Photos from the image-classification dataset "data" in the GitHub repository uwenayoallain/alu-mlp-summative. Its 5 classes are: cercospora leaf spot, healthy, leaf miner, phoma leaf disease, coffee leaf rust.

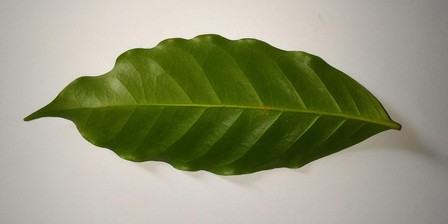
Label: healthy

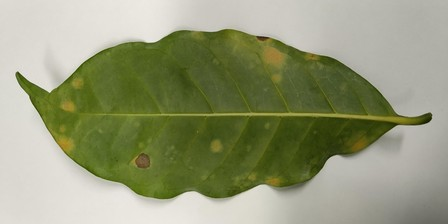
Label: coffee leaf rust

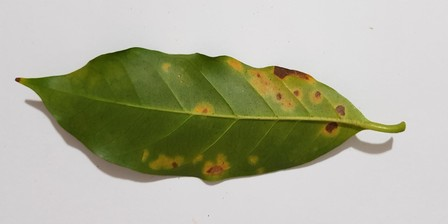
Label: coffee leaf rust

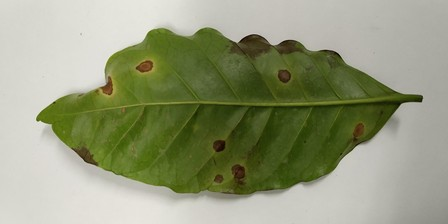
Label: cercospora leaf spot

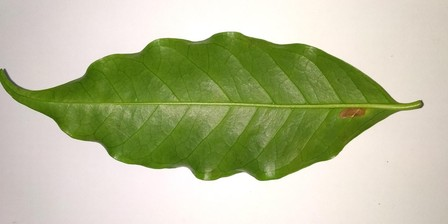
Label: leaf miner

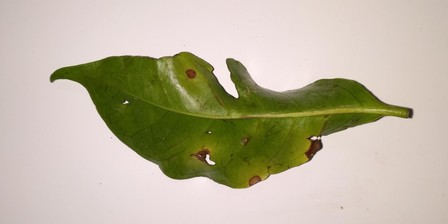
Label: phoma leaf disease
